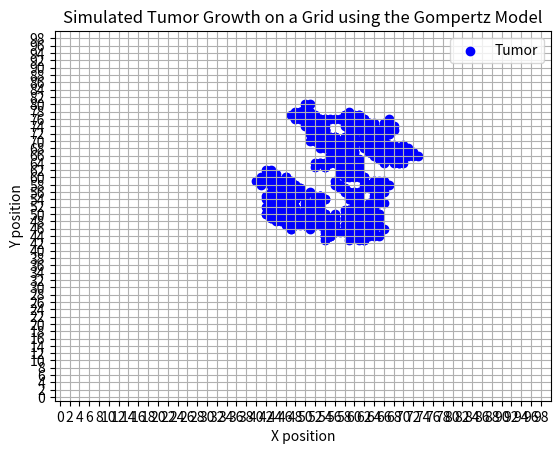

Here is the Python script that generated this plot:
# Task 2.2

import numpy as np
import matplotlib.pyplot as plt

# Set conditions
N0 = 10**9 # Inital number of cells
k = 0.006 # Growth rate of cells
M = 10**13 # Capacity
t = 1200 # Time in days


# Grid size
grid_size = 100
# Starting position at the center of the grid
position = [grid_size // 2, grid_size // 2]

# Number of moves the simulation can make
moves = 1000
# Array to store positions of tumor on grid
x_path, y_path = [position[0]], [position[1]]

# Binary uniform random 
def getRand():
    Xrand = np.random.uniform(0,1)
    if Xrand >= 0.5:
        return 1
    else: 
        return 0

# Random movement
def move(Xrand, Yrand, Zrand):

    # Binary direction selector 
    if Xrand == 1 and Yrand == 1 and Zrand == 0: # Up
        position[1] += 1 
    elif Xrand == 1 and Yrand == 0 and Zrand == 0: # Down
        position[1] += -1
    elif Xrand == 0 and Yrand == 1 and Zrand == 0: # Left
        position[0] += -1
    elif Xrand == 0 and Yrand == 0 and Zrand == 0: # Right
        position[0] += 1
    elif Xrand == 1 and Yrand == 1 and Zrand == 1: # Up Left
        position[0] += -1
        position[1] += 1
    elif Xrand == 1 and Yrand == 0 and Zrand == 1: # Down Left
        position[0] += -1
        position[1] += -1
    elif Xrand == 0 and Yrand == 1 and Zrand == 1: # Up Right
        position[0] += 1
        position[1] += 1
    elif Xrand == 0 and Yrand == 0 and Zrand == 1: # Down Right
        position[0] += 1
        position[1] += -1

    # Checks the new position is within the boundaries of the grid
    position[0] = max(0, min(grid_size - 1, position[0]))
    position[1] = max(0, min(grid_size - 1, position[1]))

    # Add movement to list
    x_path.append(position[0])
    y_path.append(position[1])
    
# Tumor growth simulator 
def GompertzModel(k, M, t):
    # Runs for a limited number of days
    for i in range(t):
        N = (M * np.exp(-C * np.exp(-k * i))) # Interagted Gompertz model for cell growth
        
        # Identifies if the model reaches a steady state
        P = (N/M) * 100
        if(P > 99.99):
            break


# Constant to represnt the capacility ratio against the inital cell size
C = np.log(M/N0)

# Simulate tumour growth upto a limited numbre of growth steps
for q in range(moves):
    # Runs simulation
    GompertzModel(k,M,t)

    # Gets uniform random binary results
    Xrand = getRand()
    Yrand = getRand()
    Zrand = getRand()

    # Choses a direction of movement for the cell
    move(Xrand,Yrand,Zrand)

# Plotting the grid and the walk path
plt.scatter(x_path, y_path, marker="o", color="blue", label="Tumor")

# Grid styling
plt.xlim(-1, grid_size)
plt.ylim(-1, grid_size)
plt.xticks([tick for tick in range(grid_size) if tick % 2 ==0])
plt.yticks([tick for tick in range(grid_size) if tick % 2 ==0])
plt.grid(True)
plt.legend()
plt.title("Simulated Tumor Growth on a Grid using the Gompertz Model")
plt.xlabel("X position")
plt.ylabel("Y position")

plt.show()

        
        

